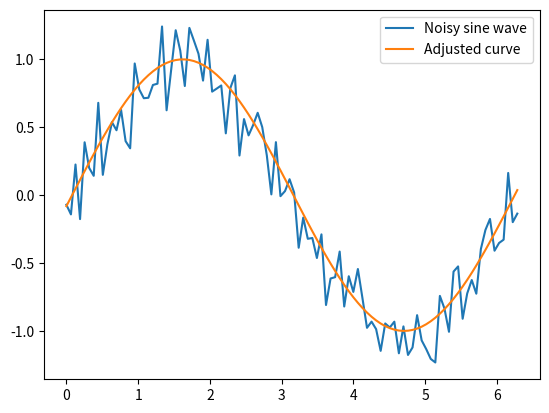

Recreate this plot in Python.

from scipy.optimize import curve_fit
import matplotlib.pyplot as plt
import numpy as np

def task_func(array_length=100, noise_level=0.2):
    # Generate a noisy sine wave
    x = np.linspace(0, 2 * np.pi, array_length)
    y = np.sin(x) + np.random.normal(0, noise_level, array_length)

    # Define the curve to fit
    def curve(x, a, b, c):
        return a * np.sin(b * x + c)

    # Fit the curve to the data
    popt, _ = curve_fit(curve, x, y)

    # Plot the results
    plt.plot(x, y, label='Noisy sine wave')
    plt.plot(x, curve(x, *popt), label='Adjusted curve')
    plt.legend()
    plt.show()

task_func(array_length=100, noise_level=0.2)
